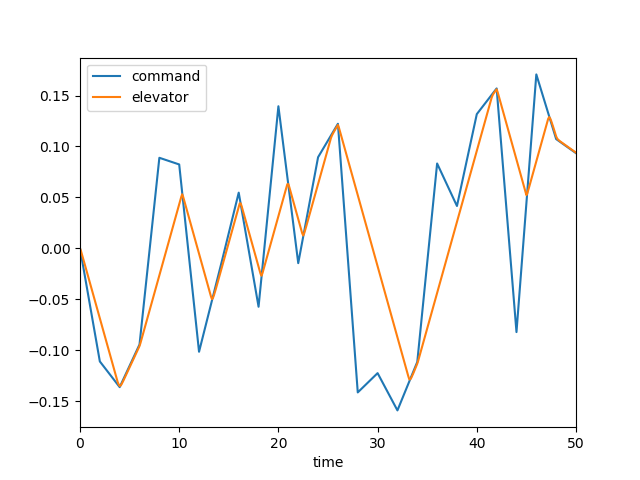

The file beside this chart, header and first rows:
, time, dec, de, mode, u, w, q, theta
0, 0.0, 0.0, 0.0, 3.0, 0.0, 0.0, 0.0, 0.0
1, 0.1, -0.005555, -0.002722, 3.0, -0.0002508, 0.003471, 0.0001533, 4.6855593609507196e-06
2, 0.2, -0.01111, -0.006028, 3.0, -0.001328, 0.01946, 0.0006322, 4.138095391681418e-05
3, 0.3, -0.01667, -0.009519, 3.0, -0.003632, 0.05459, 0.001406, 0.0001412
4, 0.4, -0.02222, -0.01301, 3.0, -0.007489, 0.1138, 0.002416, 0.0003308
5, 0.5, -0.02778, -0.0165, 3.0, -0.01318, 0.2005, 0.003605, 0.0006307
6, 0.6, -0.03333, -0.01999, 3.0, -0.02092, 0.3168, 0.004919, 0.001056
7, 0.7, -0.03889, -0.02348, 3.0, -0.0309, 0.4635, 0.006309, 0.001617
8, 0.8, -0.04444, -0.02697, 3.0, -0.04325, 0.6406, 0.007731, 0.002319
9, 0.9, -0.05, -0.03046, 3.0, -0.05805, 0.8469, 0.009149, 0.003164
10, 1.0, -0.05555, -0.03395, 3.0, -0.07536, 1.081, 0.01053, 0.004148
11, 1.1, -0.06111, -0.03744, 3.0, -0.0952, 1.34, 0.01185, 0.005268
12, 1.2, -0.06667, -0.04093, 3.0, -0.1176, 1.622, 0.01309, 0.006516
13, 1.3, -0.07222, -0.04443, 3.0, -0.1424, 1.923, 0.01423, 0.007883
14, 1.4, -0.07778, -0.04792, 3.0, -0.1698, 2.241, 0.01527, 0.009359
15, 1.5, -0.08333, -0.05141, 3.0, -0.1995, 2.572, 0.0162, 0.01093
16, 1.6, -0.08889, -0.0549, 3.0, -0.2316, 2.915, 0.01702, 0.0126
17, 1.7, -0.09444, -0.05839, 3.0, -0.2659, 3.265, 0.01773, 0.01433
18, 1.8, -0.1, -0.06188, 3.0, -0.3024, 3.62, 0.01834, 0.01614
19, 1.9, -0.1056, -0.06537, 3.0, -0.3411, 3.978, 0.01885, 0.018
20, 2.0, -0.1111, -0.06886, 3.0, -0.3819, 4.337, 0.01928, 0.0199
21, 2.1, -0.1124, -0.07235, 3.0, -0.4248, 4.694, 0.01963, 0.02185
22, 2.2, -0.1136, -0.07584, 3.0, -0.4696, 5.05, 0.01992, 0.02383
23, 2.3, -0.1149, -0.07933, 3.0, -0.5163, 5.402, 0.02016, 0.02583
24, 2.4, -0.1162, -0.08282, 3.0, -0.565, 5.749, 0.02036, 0.02786
25, 2.5, -0.1174, -0.08631, 3.0, -0.6156, 6.092, 0.02052, 0.0299
26, 2.6, -0.1187, -0.0898, 3.0, -0.6682, 6.429, 0.02066, 0.03196
27, 2.7, -0.1199, -0.09329, 3.0, -0.7226, 6.76, 0.02079, 0.03404
28, 2.8, -0.1212, -0.09679, 3.0, -0.7789, 7.086, 0.02091, 0.03612
29, 2.9, -0.1225, -0.1003, 3.0, -0.8372, 7.407, 0.02103, 0.03822
30, 3.0, -0.1237, -0.1038, 3.0, -0.8974, 7.723, 0.02117, 0.04033
31, 3.1, -0.125, -0.1073, 3.0, -0.9596, 8.035, 0.02131, 0.04245
32, 3.2, -0.1262, -0.1107, 3.0, -1.024, 8.343, 0.02146, 0.04459
33, 3.3, -0.1275, -0.1142, 3.0, -1.09, 8.647, 0.02164, 0.04675
34, 3.4, -0.1288, -0.1177, 3.0, -1.158, 8.949, 0.02183, 0.04892
35, 3.5, -0.13, -0.1212, 3.0, -1.229, 9.248, 0.02204, 0.05111
36, 3.6, -0.1313, -0.1247, 3.0, -1.302, 9.545, 0.02227, 0.05333
37, 3.7, -0.1326, -0.1282, 3.0, -1.377, 9.842, 0.02252, 0.05557
38, 3.8, -0.1338, -0.1315, 3.0, -1.454, 10.14, 0.02279, 0.05783
39, 3.9, -0.1351, -0.1336, 3.0, -1.533, 10.43, 0.02297, 0.06012
40, 4.0, -0.1363, -0.1352, 3.0, -1.614, 10.72, 0.023, 0.06242
41, 4.1, -0.1342, -0.1348, 3.0, -1.697, 10.99, 0.02276, 0.06471
42, 4.2, -0.1322, -0.1333, 3.0, -1.78, 11.24, 0.02212, 0.06696
43, 4.3, -0.1301, -0.1314, 3.0, -1.864, 11.46, 0.02111, 0.06913
44, 4.4, -0.128, -0.1294, 3.0, -1.948, 11.64, 0.01977, 0.07117
45, 4.5, -0.1259, -0.1273, 3.0, -2.031, 11.77, 0.0182, 0.07307
46, 4.6, -0.1238, -0.1253, 3.0, -2.114, 11.87, 0.01645, 0.07481
47, 4.7, -0.1217, -0.1232, 3.0, -2.195, 11.91, 0.01461, 0.07636
48, 4.8, -0.1196, -0.1211, 3.0, -2.276, 11.91, 0.01273, 0.07773
49, 4.9, -0.1175, -0.119, 3.0, -2.355, 11.87, 0.01088, 0.07891
50, 5.0, -0.1154, -0.1169, 3.0, -2.432, 11.79, 0.009087, 0.07991
51, 5.1, -0.1133, -0.1148, 3.0, -2.509, 11.67, 0.007398, 0.08073
52, 5.2, -0.1112, -0.1127, 3.0, -2.584, 11.51, 0.005838, 0.08139
53, 5.3, -0.1091, -0.1106, 3.0, -2.657, 11.33, 0.004426, 0.0819
54, 5.4, -0.107, -0.1085, 3.0, -2.73, 11.12, 0.003175, 0.08228
55, 5.5, -0.1049, -0.1064, 3.0, -2.802, 10.9, 0.00209, 0.08254
56, 5.6, -0.1029, -0.1043, 3.0, -2.873, 10.66, 0.00117, 0.0827
57, 5.7, -0.1008, -0.1022, 3.0, -2.943, 10.41, 0.0004105, 0.08278
58, 5.8, -0.09867, -0.1002, 3.0, -3.012, 10.15, -0.0001982, 0.08279
59, 5.9, -0.09658, -0.09806, 3.0, -3.081, 9.89, -0.0006681, 0.08275
... 441 more rows
